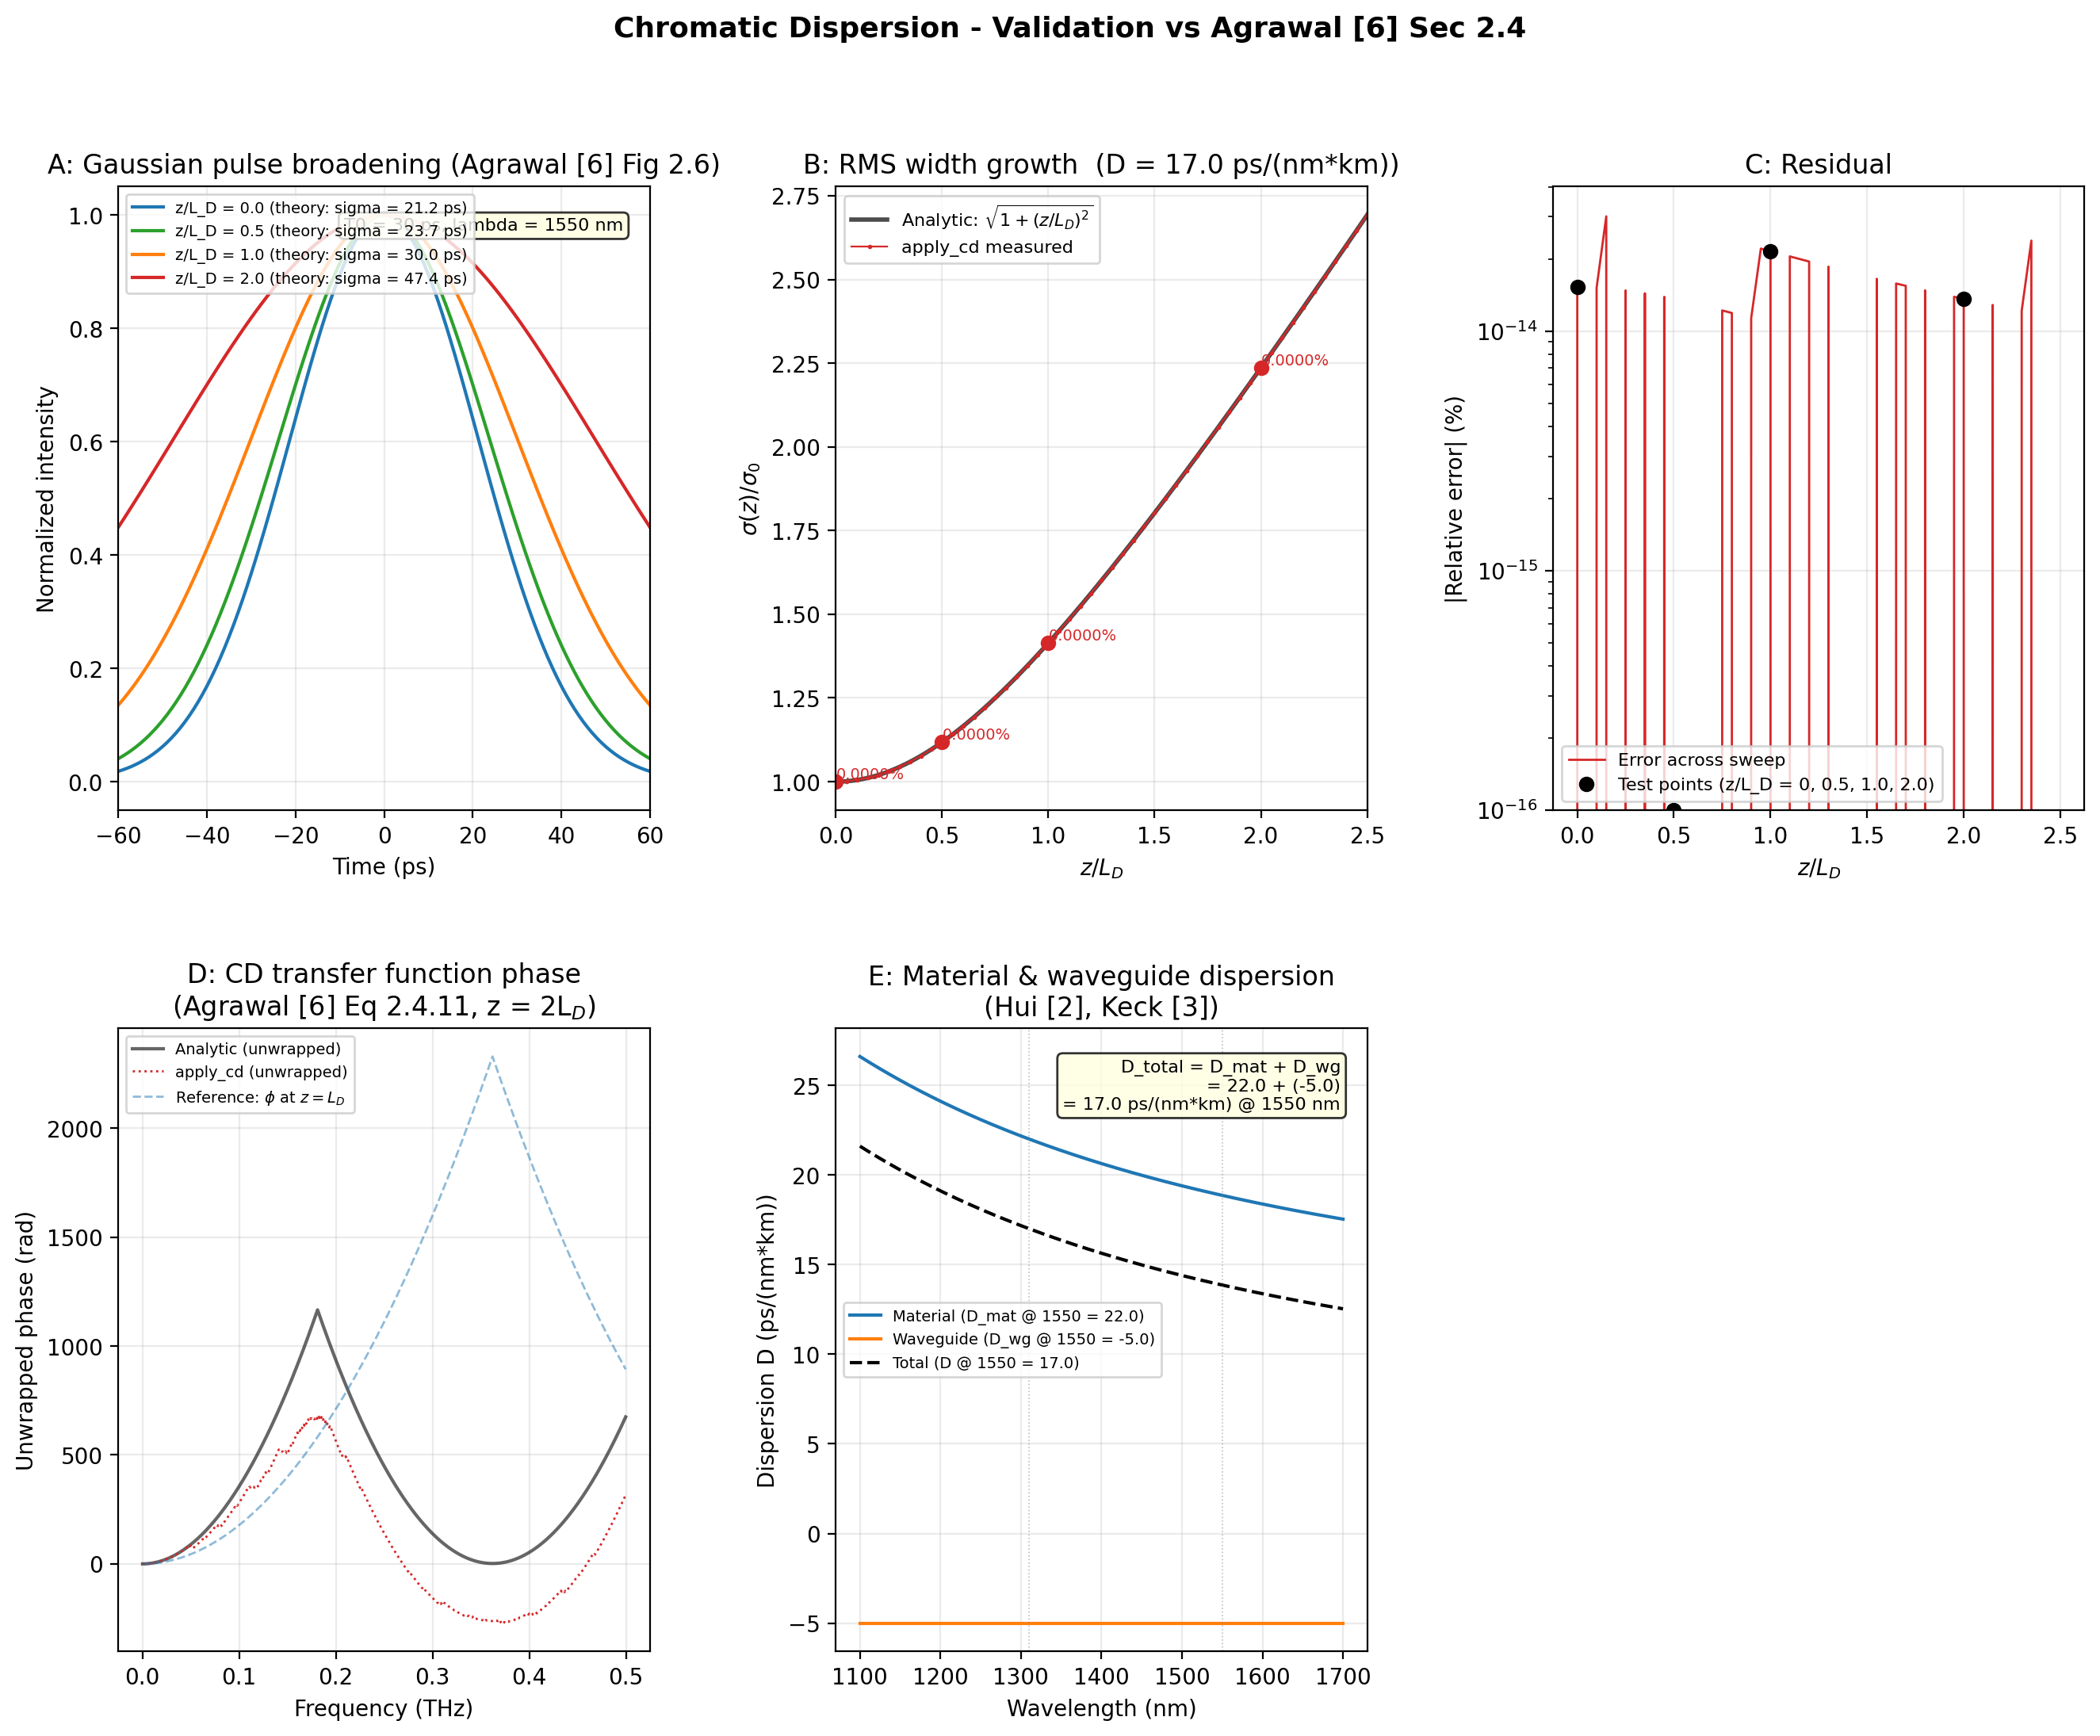

The file beside this chart, header and first rows:
z_over_LD, distance_km, sigma_rms_ps, analytic_sigma_ps, error_pct
0.000000000000000000e+00, 0.000000000000000000e+00, 2.121320343559642652e+01, 2.121320343559642296e+01, 1.523190157297625404e-14
5.000000000000000278e-02, 2.075395005910471102e+00, 2.123970338775944100e+01, 2.123970338775944100e+01, 0.000000000000000000e+00
1.000000000000000056e-01, 4.150790011820942205e+00, 2.131900560532784183e+01, 2.131900560532783828e+01, 1.515630854272940570e-14
1.500000000000000222e-01, 6.226185017731412863e+00, 2.145052446911263999e+01, 2.145052446911263289e+01, 3.012676237765604738e-14
2.000000000000000111e-01, 8.301580023641884409e+00, 2.163330765278393386e+01, 2.163330765278393386e+01, 0.000000000000000000e+00
2.500000000000000000e-01, 1.037697502955235329e+01, 2.186606960566987823e+01, 2.186606960566987468e+01, 1.477711507397479705e-14
3.000000000000000444e-01, 1.245237003546282573e+01, 2.214723459035009867e+01, 2.214723459035009867e+01, 0.000000000000000000e+00
3.500000000000000333e-01, 1.452776504137329638e+01, 2.247498609565754535e+01, 2.247498609565754180e+01, 1.437675758299832243e-14
4.000000000000000222e-01, 1.660316004728376882e+01, 2.284731931759172596e+01, 2.284731931759172596e+01, 0.000000000000000000e+00
4.500000000000000111e-01, 1.867855505319423415e+01, 2.326209362890622856e+01, 2.326209362890623211e+01, 1.389029860910757701e-14
5.000000000000000000e-01, 2.075395005910470658e+01, 2.371708245126284353e+01, 2.371708245126284353e+01, 0.000000000000000000e+00
5.500000000000000444e-01, 2.282934506501517902e+01, 2.421001858735345635e+01, 2.421001858735345635e+01, 0.000000000000000000e+00
6.000000000000000888e-01, 2.490474007092565145e+01, 2.473863375370596174e+01, 2.473863375370596174e+01, 0.000000000000000000e+00
6.500000000000000222e-01, 2.698013507683612033e+01, 2.530069169014949892e+01, 2.530069169014949892e+01, 0.000000000000000000e+00
7.000000000000000666e-01, 2.905553008274659277e+01, 2.589401475244810058e+01, 2.589401475244810058e+01, 0.000000000000000000e+00
7.500000000000000000e-01, 3.113092508865705810e+01, 2.651650429449552604e+01, 2.651650429449552959e+01, 1.218552125838100323e-14
8.000000000000000444e-01, 3.320632009456753764e+01, 2.716615541441224480e+01, 2.716615541441224835e+01, 1.189411684684338794e-14
8.500000000000000888e-01, 3.528171510047800297e+01, 2.784106678990587724e+01, 2.784106678990587724e+01, 0.000000000000000000e+00
9.000000000000000222e-01, 3.735711010638846830e+01, 2.853944638566066772e+01, 2.853944638566067127e+01, 1.132178327540625325e-14
9.500000000000000666e-01, 3.943250511229894784e+01, 2.925961380469673401e+01, 2.925961380469673756e+01, 2.208624002594728442e-14
1.000000000000000000e+00, 4.150790011820941317e+01, 2.999999999999999289e+01, 3.000000000000000000e+01, 2.154116178523509360e-14
1.050000000000000044e+00, 4.358329512411989271e+01, 3.075914498161481703e+01, 3.075914498161481703e+01, 0.000000000000000000e+00
1.100000000000000089e+00, 4.565869013003035803e+01, 3.153569406244294981e+01, 3.153569406244295692e+01, 2.049217157794152422e-14
1.150000000000000133e+00, 4.773408513594083047e+01, 3.232839309337845890e+01, 3.232839309337845179e+01, 1.998969920003279051e-14
1.200000000000000178e+00, 4.980948014185130290e+01, 3.313608305156177636e+01, 3.313608305156178346e+01, 1.950245152848849609e-14
1.250000000000000000e+00, 5.188487514776176823e+01, 3.395769426801530244e+01, 3.395769426801530244e+01, 0.000000000000000000e+00
1.300000000000000044e+00, 5.396027015367224067e+01, 3.479224051422960429e+01, 3.479224051422961139e+01, 1.857410859449395465e-14
1.350000000000000089e+00, 5.603566515958271310e+01, 3.563881311155016363e+01, 3.563881311155016363e+01, 0.000000000000000000e+00
1.400000000000000133e+00, 5.811106016549318554e+01, 3.649657518178931781e+01, 3.649657518178931781e+01, 0.000000000000000000e+00
1.450000000000000178e+00, 6.018645517140365797e+01, 3.736475612124344536e+01, 3.736475612124344536e+01, 0.000000000000000000e+00
1.500000000000000000e+00, 6.226185017731411619e+01, 3.824264635194587925e+01, 3.824264635194587925e+01, 0.000000000000000000e+00
1.550000000000000044e+00, 6.433724518322459573e+01, 3.912959238223673708e+01, 3.912959238223674419e+01, 1.651524624239166473e-14
1.600000000000000089e+00, 6.641264018913507527e+01, 4.002499219237899553e+01, 4.002499219237899553e+01, 0.000000000000000000e+00
1.650000000000000133e+00, 6.848803519504554060e+01, 4.092829094892675101e+01, 4.092829094892675812e+01, 1.578944144927700206e-14
1.700000000000000178e+00, 7.056343020095600593e+01, 4.183897704294405173e+01, 4.183897704294405884e+01, 1.544576132666315398e-14
1.750000000000000000e+00, 7.263882520686647126e+01, 4.275657844121766260e+01, 4.275657844121766260e+01, 0.000000000000000000e+00
1.800000000000000044e+00, 7.471422021277693659e+01, 4.368065933568309589e+01, 4.368065933568310300e+01, 1.479453065464920785e-14
1.850000000000000089e+00, 7.678961521868743034e+01, 4.461081707388915163e+01, 4.461081707388915163e+01, 0.000000000000000000e+00
1.900000000000000133e+00, 7.886501022459789567e+01, 4.554667935206693130e+01, 4.554667935206693130e+01, 0.000000000000000000e+00
1.950000000000000178e+00, 8.094040523050836100e+01, 4.648790165193519641e+01, 4.648790165193520352e+01, 1.390114052459391493e-14
2.000000000000000000e+00, 8.301580023641882633e+01, 4.743416490252567996e+01, 4.743416490252568707e+01, 1.362382693750435028e-14
2.050000000000000266e+00, 8.509119524232930587e+01, 4.838517334886793009e+01, 4.838517334886793009e+01, 0.000000000000000000e+00
2.100000000000000089e+00, 8.716659024823978541e+01, 4.934065261019557624e+01, 4.934065261019557624e+01, 0.000000000000000000e+00
2.149999999999999911e+00, 8.924198525415023653e+01, 5.030034791132163718e+01, 5.030034791132164429e+01, 1.284752253993054050e-14
2.200000000000000178e+00, 9.131738026006071607e+01, 5.126402247190518580e+01, 5.126402247190518580e+01, 0.000000000000000000e+00
2.250000000000000000e+00, 9.339277526597118140e+01, 5.223145603944043103e+01, 5.223145603944043103e+01, 0.000000000000000000e+00
2.300000000000000266e+00, 9.546817027188166094e+01, 5.320244355290459026e+01, 5.320244355290459737e+01, 1.214671376728092961e-14
2.350000000000000089e+00, 9.754356527779212627e+01, 5.417679392507458402e+01, 5.417679392507459823e+01, 2.385651887968057206e-14
2.400000000000000355e+00, 9.961896028370260581e+01, 5.515432893255069757e+01, 5.515432893255069757e+01, 0.000000000000000000e+00
2.450000000000000178e+00, 1.016943552896130711e+02, 5.613488220349268687e+01, 5.613488220349268687e+01, 0.000000000000000000e+00
2.500000000000000000e+00, 1.037697502955235365e+02, 5.711829829397930069e+01, 5.711829829397930069e+01, 0.000000000000000000e+00
